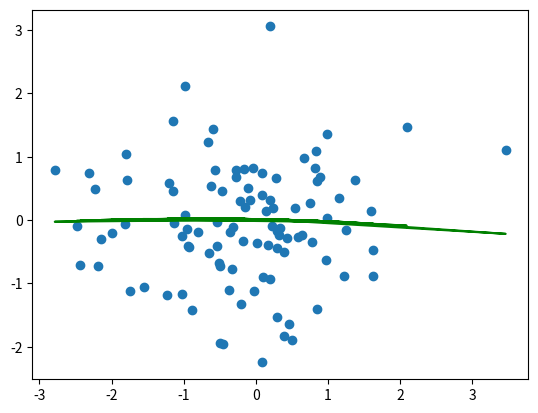

Recreate this plot in Python.
import numpy as np
import matplotlib.pyplot as plt

lol = np.array([1, 2, 3, 4])
print(lol ** 2)
print(np.arange(10) ** 2)
print(type(lol))
print(lol.dtype)
print(lol.shape)
lol = lol.reshape(2, 2)
print(lol)

ok = np.arange(3*3).reshape(3, 3)
print(ok.shape)
print(ok[1, 2])
fok = np.arange(10, dtype='f')
print(fok.dtype.itemsize)
print(fok.mean())
print(fok.var())
print(fok.T)
print(fok[len(fok)::-1])
print(np.linspace(9,10).size)
neo = np.arange(5,50,5)
print(np.where(neo%15==0))
print(neo[np.where(neo%15==0)])
print(neo[neo%15==0])


x = np.random.normal(0,1,100)
y = np.random.normal(0,1,100)
fp1 = np.polyfit(x,y,2)
fx = np.poly1d(fp1)
print(fx)
y = np.random.normal(0,1,100)
plt.scatter(x,y)
plt.plot(x, fx(x), 'green')
plt.show()

